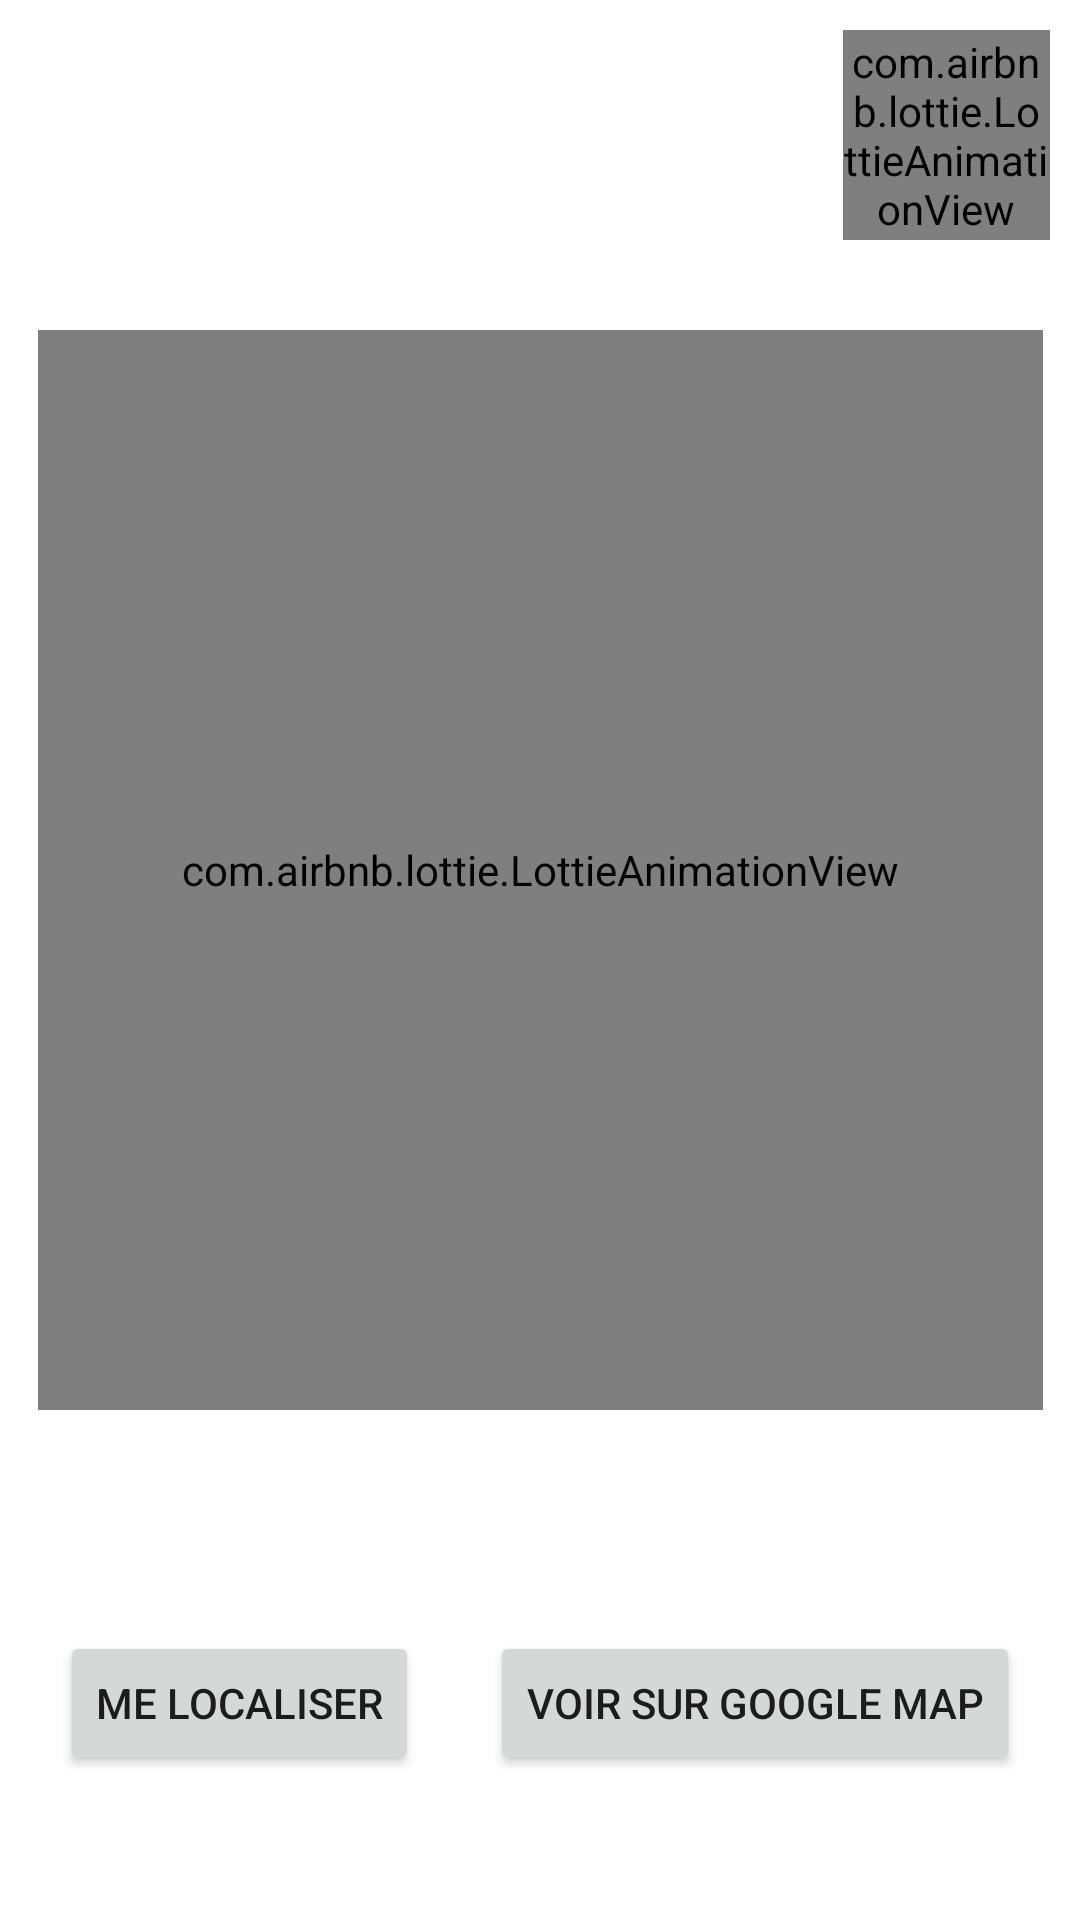

This screen was rendered from an Android layout file. Write that file and the resources it references.
<!-- AndroidManifest.xml: application theme Theme.AndroidESEO -->
<!-- res/layout/activity_map.xml -->
<?xml version="1.0" encoding="utf-8"?>
<androidx.constraintlayout.widget.ConstraintLayout xmlns:android="http://schemas.android.com/apk/res/android"
    xmlns:app="http://schemas.android.com/apk/res-auto"
    xmlns:tools="http://schemas.android.com/tools"
    android:layout_width="match_parent"
    android:layout_height="match_parent"
    tools:context=".ui.fonctions.MapActivity">


    <Button
        android:id="@+id/buttonMap"
        android:layout_width="wrap_content"
        android:layout_height="wrap_content"
        android:text="@string/localisation"
        app:layout_constraintBottom_toBottomOf="@+id/buttonGoogleMap"
        app:layout_constraintHorizontal_bias="0.111"
        app:layout_constraintLeft_toLeftOf="parent"
        android:layout_marginLeft="20dp"
        app:layout_constraintTop_toTopOf="@id/buttonGoogleMap" />

    <Button
        android:id="@+id/buttonGoogleMap"
        android:layout_width="wrap_content"
        android:layout_height="wrap_content"
        android:layout_marginTop="44dp"
        android:text="@string/goGoogleMap"
        app:layout_constraintBottom_toBottomOf="parent"
        android:layout_marginRight="20dp"
        app:layout_constraintHorizontal_bias="0.955"
        app:layout_constraintRight_toRightOf="parent"
        app:layout_constraintTop_toTopOf="parent"
        app:layout_constraintVertical_bias="0.912" />

    <TextView
        android:id="@+id/textMap"
        android:layout_width="337dp"
        android:layout_height="75dp"
        android:text=""
        android:textStyle="bold"
        android:gravity="center"
        android:textSize="18dp"
        app:layout_constraintRight_toRightOf="parent"
        app:layout_constraintLeft_toLeftOf="parent"
        android:layout_marginTop="25dp"
        app:layout_constraintTop_toBottomOf="@+id/animation_view" />

    <com.airbnb.lottie.LottieAnimationView
        android:id="@+id/animation_view"
        android:layout_width="335dp"
        android:layout_height="360dp"
        android:layout_marginTop="110dp"
        app:layout_constraintLeft_toLeftOf="parent"
        app:layout_constraintRight_toRightOf="parent"
        app:layout_constraintTop_toTopOf="parent"
        app:lottie_autoPlay="true"
        app:lottie_loop="true"
        app:lottie_rawRes="@raw/map"></com.airbnb.lottie.LottieAnimationView>

    <com.airbnb.lottie.LottieAnimationView
        android:id="@+id/history"
        android:layout_width="69dp"
        android:layout_height="70dp"
        android:layout_marginRight="10dp"
        app:layout_constraintRight_toRightOf="parent"
        app:layout_constraintTop_toTopOf="parent"
        android:layout_marginTop="10dp"
        app:lottie_autoPlay="true"
        app:lottie_loop="true"
        app:lottie_rawRes="@raw/history"></com.airbnb.lottie.LottieAnimationView>

</androidx.constraintlayout.widget.ConstraintLayout>
<!-- resources referenced by this layout -->
<resources>
  <string name="goGoogleMap">Voir sur google map</string>
  <string name="localisation">Me localiser</string>
  <style name="Theme.AndroidESEO" parent="Theme.MaterialComponents.DayNight.DarkActionBar">
          
          <item name="colorPrimary">@color/rouge</item>
          <item name="colorPrimaryVariant">@color/gris</item>
          <item name="colorOnPrimary">@color/white</item>
          
          <item name="colorSecondary">@color/rouge</item>
          <item name="colorSecondaryVariant">@color/rouge</item>
          <item name="colorOnSecondary">@color/black</item>
          
          <item name="android:statusBarColor" tools:targetApi="l">?attr/colorPrimaryVariant</item>
          
      </style>
  <color name="rouge">#7B241C</color>
  <color name="gris">#424949</color>
  <color name="white">#FFFFFFFF</color>
  <color name="black">#FF000000</color>
</resources>
